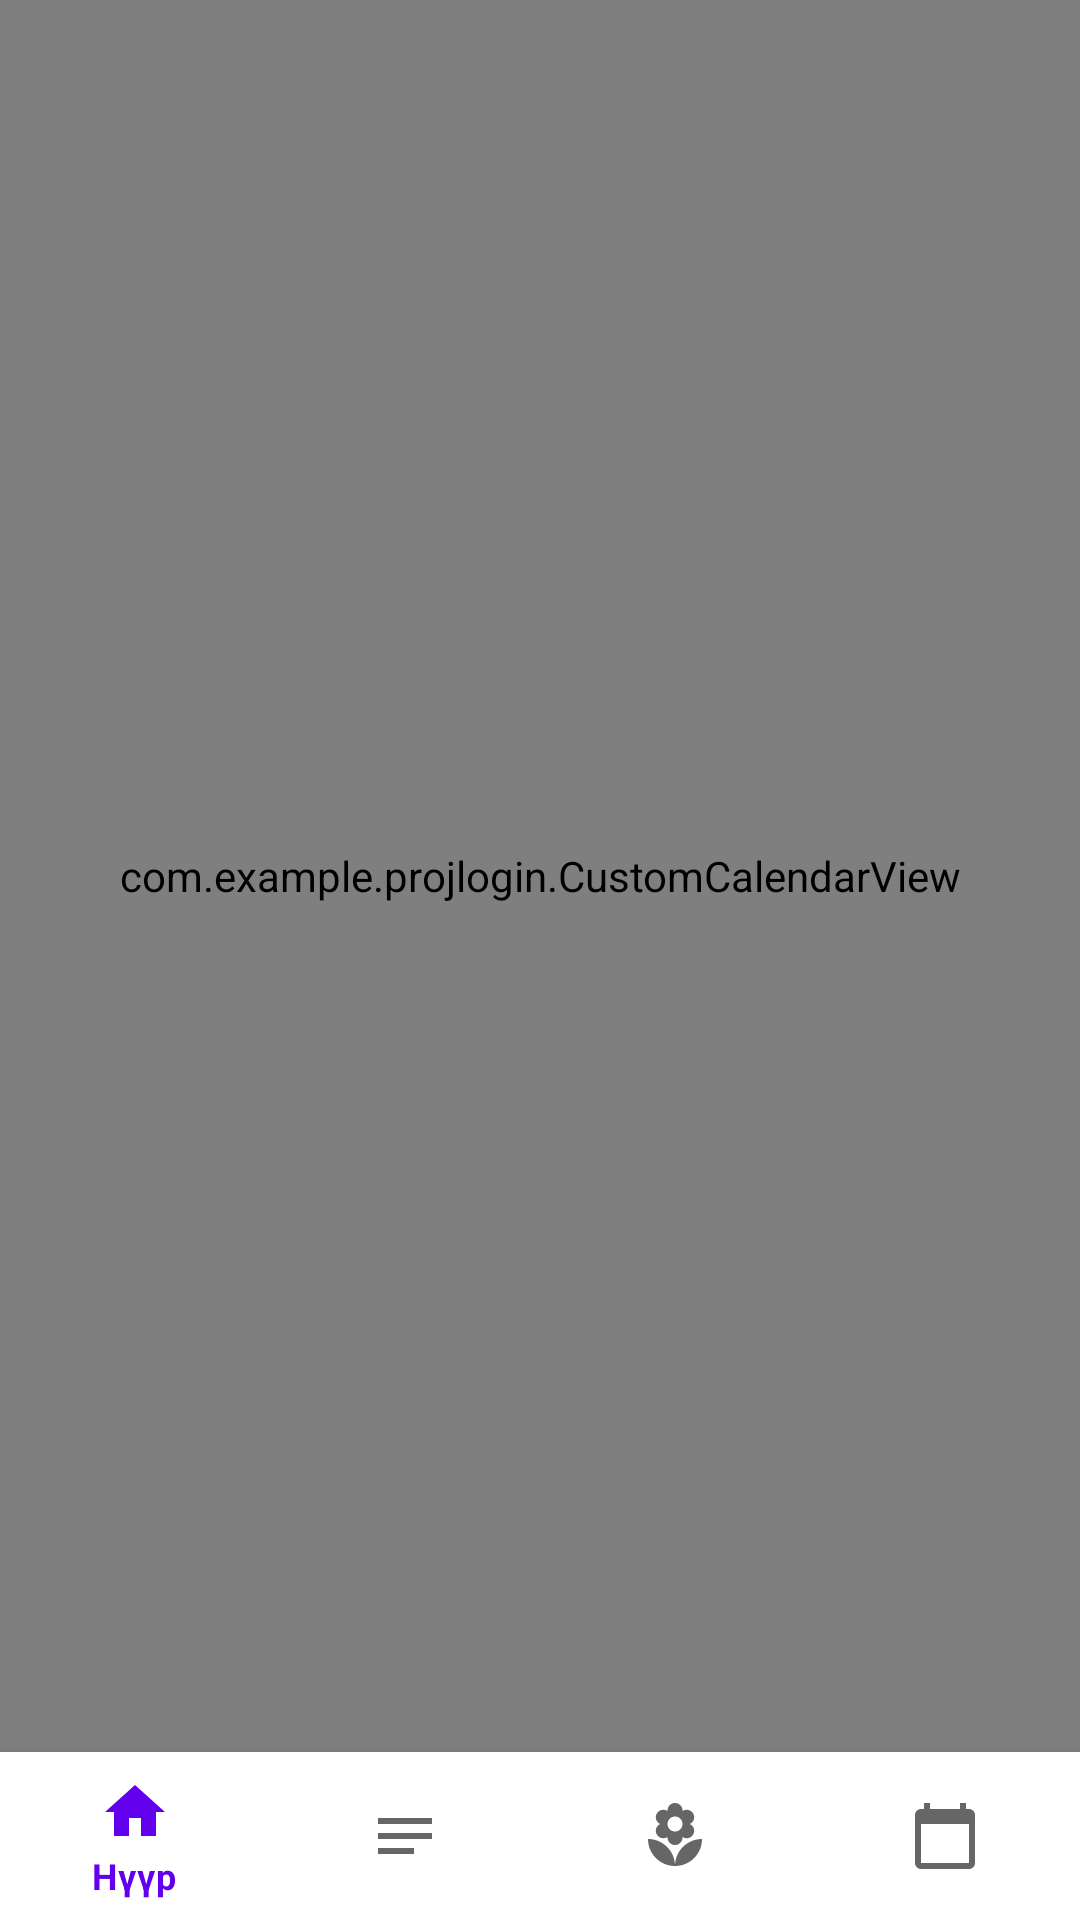

Write the Android layout XML for this screen, with the resource values it uses.
<!-- AndroidManifest.xml: application theme Theme.ProjLoginn -->
<!-- res/layout/activity_calendar.xml -->
<?xml version="1.0" encoding="utf-8"?>
<RelativeLayout xmlns:android="http://schemas.android.com/apk/res/android"
    xmlns:app="http://schemas.android.com/apk/res-auto"
    xmlns:tools="http://schemas.android.com/tools"
    android:layout_width="match_parent"
    android:layout_height="match_parent"

    tools:context=".CalendarActivity"
    >

    <com.example.projlogin.CustomCalendarView
        android:id="@+id/custom_calendar_view"
        android:layout_width="match_parent"
        android:layout_height="match_parent"
        android:layout_above="@+id/bottom_navigation"/>





    <com.google.android.material.bottomnavigation.BottomNavigationView
        android:id="@+id/bottom_navigation"
        android:layout_width="match_parent"
        android:layout_height="wrap_content"
        android:layout_alignParentBottom="true"
        android:background="@color/design_default_color_on_primary"
        app:menu="@menu/menubar" />

</RelativeLayout>
<!-- resources referenced by this layout -->
<resources>
  <style name="Theme.ProjLoginn" parent="Theme.MaterialComponents.DayNight.DarkActionBar">
          
  
          <item name="colorPrimary">@color/purple_500</item>
          <item name="colorPrimaryVariant">@color/purple_700</item>
          <item name="colorOnPrimary">@color/white</item>
          
          <item name="colorSecondary">@color/teal_200</item>
          <item name="colorSecondaryVariant">@color/teal_700</item>
          <item name="colorOnSecondary">@color/black</item>
          
          <item name="android:statusBarColor" tools:targetApi="l">?attr/colorPrimaryVariant</item>
          
          <item name="windowNoTitle">true</item>
  
      </style>
  <!-- not gathered from this repository: default colours our renderer supplied (Android Studio template values) -->
  <color name="purple_500">#FF6200EE</color>
  <color name="purple_700">#FF3700B3</color>
  <color name="teal_200">#FF03DAC5</color>
  <color name="teal_700">#FF018786</color>
  <color name="black">#FF000000</color>
  <color name="white">#FFFFFFFF</color>
</resources>
